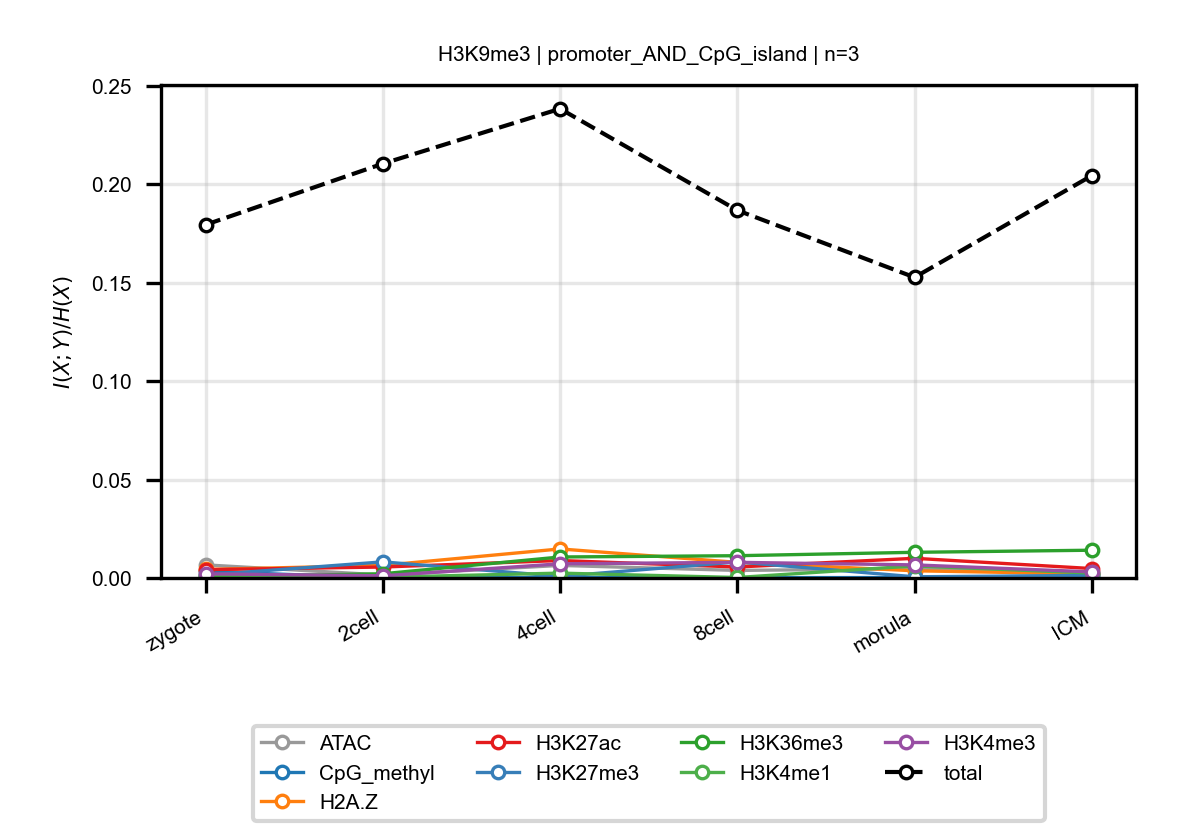

Source data for this figure (header and first rows):
anchor, target, n_bins, stage, block, normalized_mi
H3K9me3, ATAC, 3, zygote, promoter_AND_CpG_island, 0.006649
H3K9me3, ATAC, 3, 2cell, promoter_AND_CpG_island, 0.0015
H3K9me3, ATAC, 3, 4cell, promoter_AND_CpG_island, 0.006374
H3K9me3, ATAC, 3, 8cell, promoter_AND_CpG_island, 0.003831
H3K9me3, ATAC, 3, morula, promoter_AND_CpG_island, 0.004682
H3K9me3, ATAC, 3, ICM, promoter_AND_CpG_island, 0.002669
H3K9me3, CpG_methyl, 3, zygote, promoter_AND_CpG_island, 0.003315
H3K9me3, CpG_methyl, 3, 2cell, promoter_AND_CpG_island, 5.391254108910611e-05
H3K9me3, CpG_methyl, 3, 4cell, promoter_AND_CpG_island, 0.0002489
H3K9me3, CpG_methyl, 3, 8cell, promoter_AND_CpG_island, 0.0001636
H3K9me3, CpG_methyl, 3, morula, promoter_AND_CpG_island, 0.0002187
H3K9me3, CpG_methyl, 3, ICM, promoter_AND_CpG_island, 0.00112
H3K9me3, H2A.Z, 3, zygote, promoter_AND_CpG_island, 0.004313
H3K9me3, H2A.Z, 3, 2cell, promoter_AND_CpG_island, 0.006403
H3K9me3, H2A.Z, 3, 4cell, promoter_AND_CpG_island, 0.01474
H3K9me3, H2A.Z, 3, 8cell, promoter_AND_CpG_island, 0.007928
H3K9me3, H2A.Z, 3, morula, promoter_AND_CpG_island, 0.003645
H3K9me3, H2A.Z, 3, ICM, promoter_AND_CpG_island, 0.002065
H3K9me3, H3K27ac, 3, zygote, promoter_AND_CpG_island, 0.004219
H3K9me3, H3K27ac, 3, 2cell, promoter_AND_CpG_island, 0.005553
H3K9me3, H3K27ac, 3, 4cell, promoter_AND_CpG_island, 0.008866
H3K9me3, H3K27ac, 3, 8cell, promoter_AND_CpG_island, 0.005561
H3K9me3, H3K27ac, 3, morula, promoter_AND_CpG_island, 0.009988
H3K9me3, H3K27ac, 3, ICM, promoter_AND_CpG_island, 0.004789
H3K9me3, H3K27me3, 3, zygote, promoter_AND_CpG_island, 0.001458
H3K9me3, H3K27me3, 3, 2cell, promoter_AND_CpG_island, 0.008179
H3K9me3, H3K27me3, 3, 4cell, promoter_AND_CpG_island, 0.000824
H3K9me3, H3K27me3, 3, 8cell, promoter_AND_CpG_island, 0.008134
H3K9me3, H3K27me3, 3, morula, promoter_AND_CpG_island, 0.0006041
H3K9me3, H3K27me3, 3, ICM, promoter_AND_CpG_island, 0.001288
H3K9me3, H3K36me3, 3, zygote, promoter_AND_CpG_island, 0.0005244
H3K9me3, H3K36me3, 3, 2cell, promoter_AND_CpG_island, 0.002138
H3K9me3, H3K36me3, 3, 4cell, promoter_AND_CpG_island, 0.01066
H3K9me3, H3K36me3, 3, 8cell, promoter_AND_CpG_island, 0.01131
H3K9me3, H3K36me3, 3, morula, promoter_AND_CpG_island, 0.01303
H3K9me3, H3K36me3, 3, ICM, promoter_AND_CpG_island, 0.0141
H3K9me3, H3K4me1, 3, zygote, promoter_AND_CpG_island, 0.001718
H3K9me3, H3K4me1, 3, 2cell, promoter_AND_CpG_island, 0.0003828
H3K9me3, H3K4me1, 3, 4cell, promoter_AND_CpG_island, 0.002463
H3K9me3, H3K4me1, 3, 8cell, promoter_AND_CpG_island, 0.00024
H3K9me3, H3K4me1, 3, morula, promoter_AND_CpG_island, 0.006131
H3K9me3, H3K4me1, 3, ICM, promoter_AND_CpG_island, 0.00249
H3K9me3, H3K4me3, 3, zygote, promoter_AND_CpG_island, 0.0021
H3K9me3, H3K4me3, 3, 2cell, promoter_AND_CpG_island, 0.001109
H3K9me3, H3K4me3, 3, 4cell, promoter_AND_CpG_island, 0.007194
H3K9me3, H3K4me3, 3, 8cell, promoter_AND_CpG_island, 0.007944
H3K9me3, H3K4me3, 3, morula, promoter_AND_CpG_island, 0.006645
H3K9me3, H3K4me3, 3, ICM, promoter_AND_CpG_island, 0.003091
H3K9me3, total, 3, zygote, promoter_AND_CpG_island, 0.1794
H3K9me3, total, 3, 2cell, promoter_AND_CpG_island, 0.2104
H3K9me3, total, 3, 4cell, promoter_AND_CpG_island, 0.2383
H3K9me3, total, 3, 8cell, promoter_AND_CpG_island, 0.1867
H3K9me3, total, 3, morula, promoter_AND_CpG_island, 0.1527
H3K9me3, total, 3, ICM, promoter_AND_CpG_island, 0.2043
